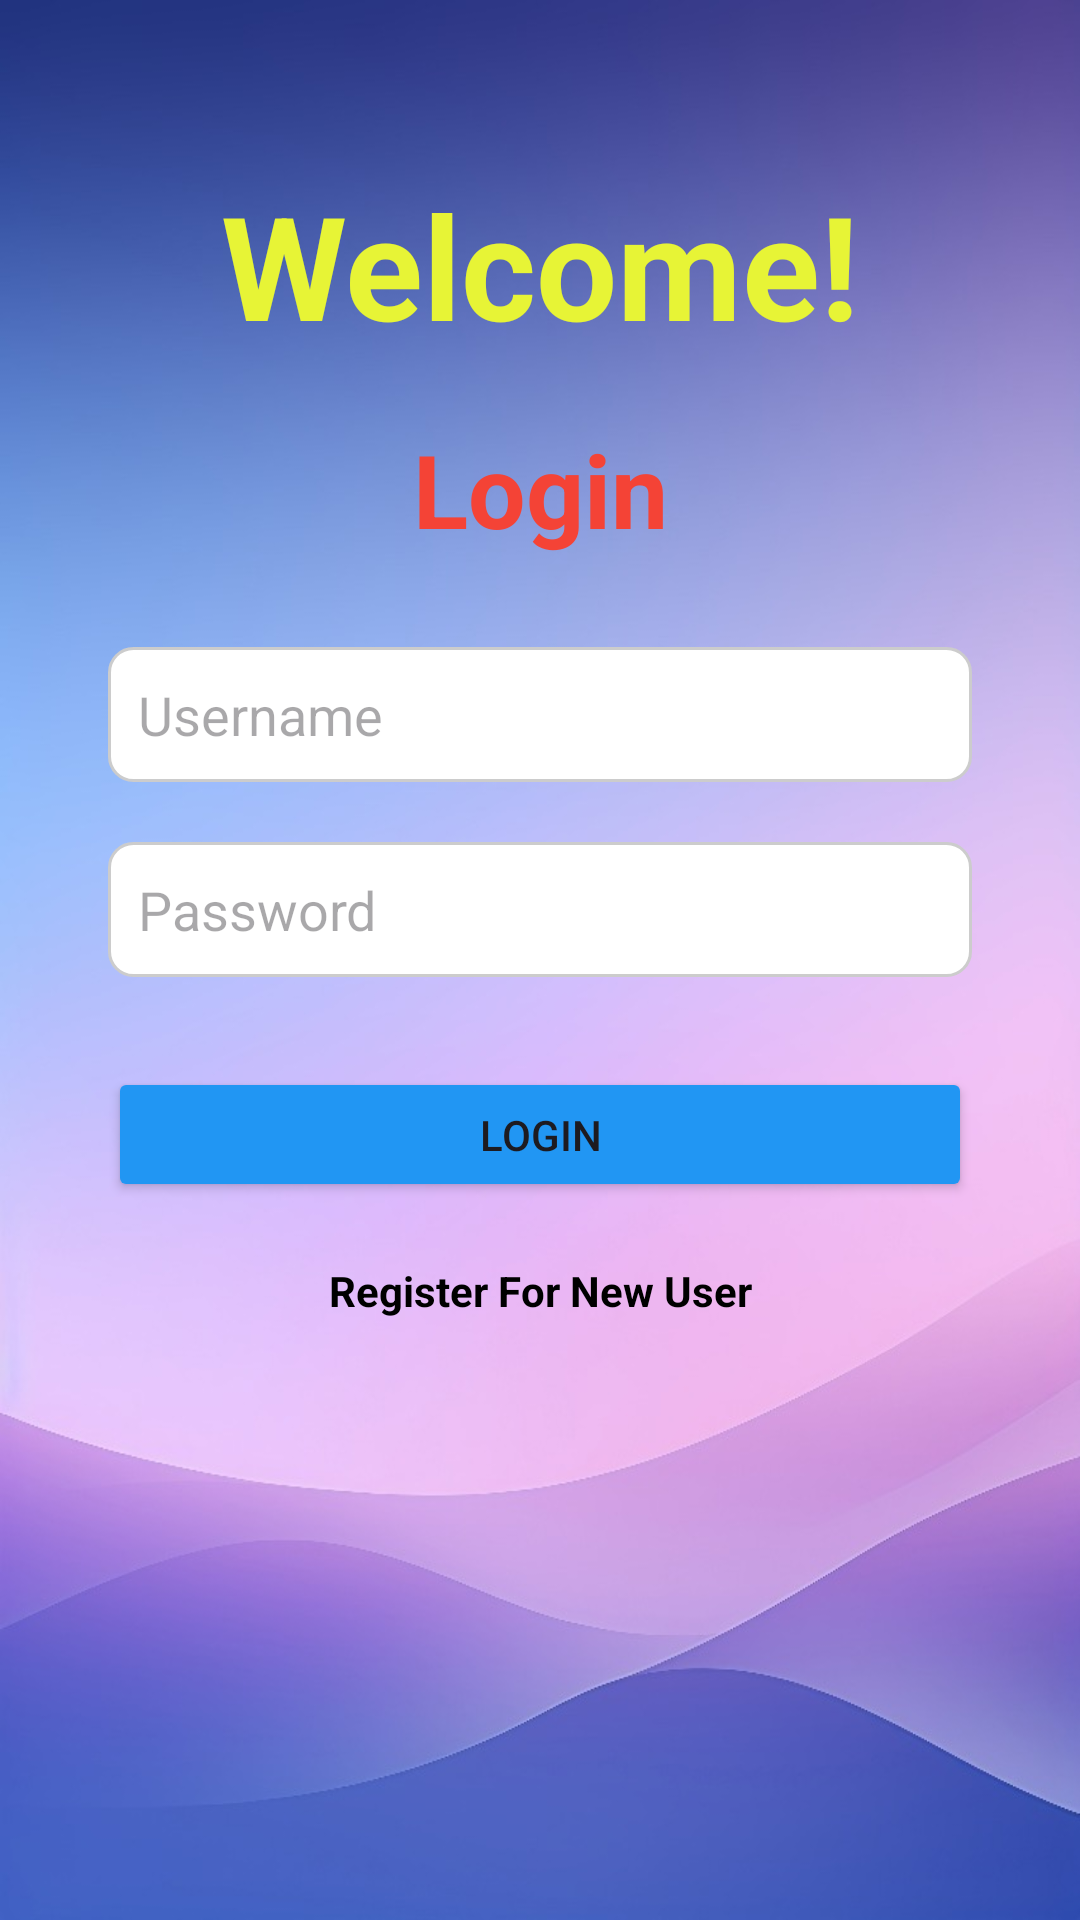

The Android layout XML behind this screen, and the referenced resources:
<!-- AndroidManifest.xml: application theme Theme.BusETiko -->
<!-- res/layout/login.xml -->
<?xml version="1.0" encoding="utf-8"?>
<androidx.constraintlayout.widget.ConstraintLayout
    xmlns:android="http://schemas.android.com/apk/res/android"
    xmlns:app="http://schemas.android.com/apk/res-auto"
    xmlns:tools="http://schemas.android.com/tools"
    android:layout_width="match_parent"
    android:layout_height="match_parent"
    android:padding="16dp"
    android:background="@drawable/bg1"
    tools:context=".controller.LoginController">

    
    <TextView
        android:id="@+id/textView2"
        android:layout_width="wrap_content"
        android:layout_height="wrap_content"
        android:text="Welcome!"
        android:textColor="#E7F436"
        android:textSize="48sp"
        android:textStyle="bold"
        app:layout_constraintTop_toTopOf="parent"
        app:layout_constraintStart_toStartOf="parent"
        app:layout_constraintEnd_toEndOf="parent"
        android:layout_marginTop="40dp"/>

    
    <TextView
        android:id="@+id/textViewNewUser"
        android:layout_width="wrap_content"
        android:layout_height="wrap_content"
        android:text="Login"
        android:textColor="#F44336"
        android:textSize="34sp"
        android:textStyle="bold"
        app:layout_constraintTop_toBottomOf="@id/textView2"
        app:layout_constraintStart_toStartOf="parent"
        app:layout_constraintEnd_toEndOf="parent"
        android:layout_marginTop="20dp"/>

    
    <EditText
        android:id="@+id/editTextLoginUsername"
        android:layout_width="0dp"
        android:layout_height="45dp"
        android:hint="Username"
        android:inputType="textPersonName"
        android:background="@drawable/edit_text_background"
        android:padding="10dp"
        android:drawablePadding="10dp"
        app:layout_constraintTop_toBottomOf="@id/textViewNewUser"
        app:layout_constraintStart_toStartOf="parent"
        app:layout_constraintEnd_toEndOf="parent"
        android:layout_marginTop="30dp"
        android:layout_marginStart="20dp"
        android:layout_marginEnd="20dp"/>

    
    <EditText
        android:id="@+id/editTextLoginPassword"
        android:layout_width="0dp"
        android:layout_height="45dp"
        android:hint="Password"
        android:inputType="textPassword"
        android:background="@drawable/edit_text_background"
        android:padding="10dp"
        android:drawablePadding="10dp"
        app:layout_constraintTop_toBottomOf="@id/editTextLoginUsername"
        app:layout_constraintStart_toStartOf="parent"
        app:layout_constraintEnd_toEndOf="parent"
        android:layout_marginTop="20dp"
        android:layout_marginStart="20dp"
        android:layout_marginEnd="20dp"/>

    
    <Button
        android:id="@+id/buttonLogin"
        android:layout_width="0dp"
        android:layout_height="45dp"
        android:text="Login"
        android:backgroundTint="#2196F3"
        android:onClick="onLoginClick"
        app:layout_constraintTop_toBottomOf="@id/editTextLoginPassword"
        app:layout_constraintStart_toStartOf="parent"
        app:layout_constraintEnd_toEndOf="parent"
        android:layout_marginTop="30dp"
        android:layout_marginStart="20dp"
        android:layout_marginEnd="20dp"/>

    
    <TextView
        android:id="@+id/textView3"
        android:layout_width="wrap_content"
        android:layout_height="wrap_content"
        android:text="Register For New User"
        android:textColor="#000000"
        android:textStyle="bold"
        android:onClick="newUser"
        app:layout_constraintTop_toBottomOf="@id/buttonLogin"
        app:layout_constraintStart_toStartOf="parent"
        app:layout_constraintEnd_toEndOf="parent"
        android:layout_marginTop="20dp"/>

</androidx.constraintlayout.widget.ConstraintLayout>
<!-- resources referenced by this layout -->
<resources>
  <!-- drawable bg1: jpeg bitmap (drawable, 55757 bytes) -->
  <!-- drawable edit_text_background (drawable) -->
  <?xml version="1.0" encoding="utf-8"?>
  <shape xmlns:android="http://schemas.android.com/apk/res/android"
      android:shape="rectangle">
  
      <solid android:color="@android:color/white"/>
  
      <corners android:radius="8dp"/>
  
      <stroke
          android:width="1dp"
          android:color="#CCCCCC"/>
  
      <padding
          android:left="12dp"
          android:top="12dp"
          android:right="12dp"
          android:bottom="12dp"/>
  </shape>
  <style name="Theme.BusETiko" parent="Base.Theme.BusETiko" />
  <style name="Base.Theme.BusETiko" parent="Theme.Material3.DayNight.NoActionBar">
          
          
      </style>
</resources>
